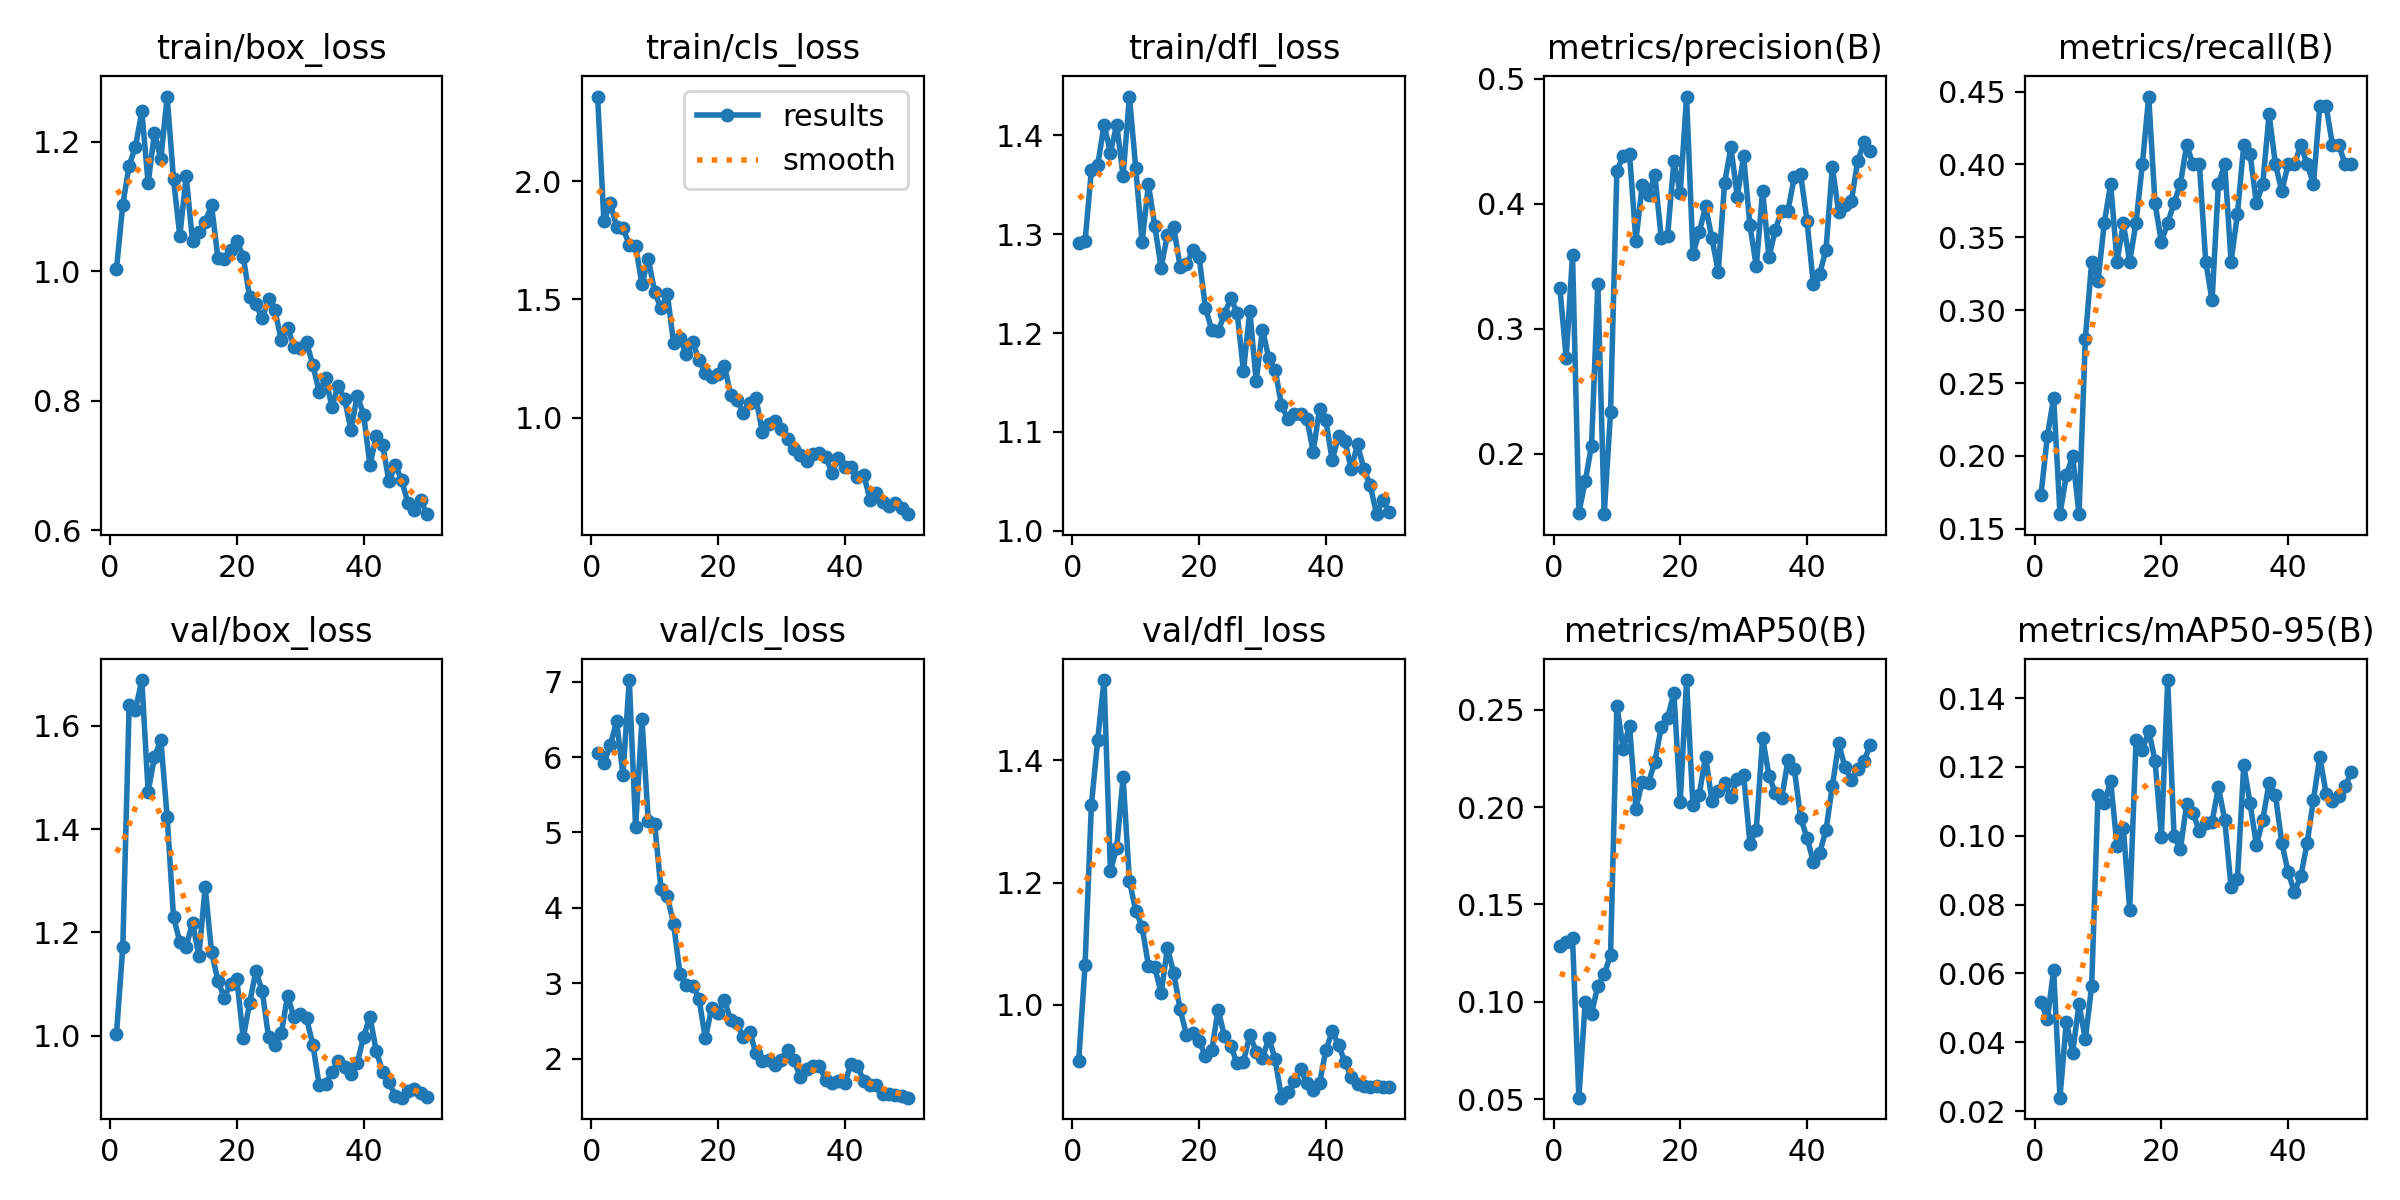

Values plotted in this chart, from the file beside it:
epoch, train/box_loss, train/cls_loss, train/dfl_loss, metrics/precision(B), metrics/recall(B), metrics/mAP50(B), metrics/mAP50-95(B), val/box_loss, val/cls_loss, val/dfl_loss, lr/pg0, lr/pg1, lr/pg2L
1, 1.004, 2.359, 1.291, 0.3327, 0.1728, 0.1287, 0.05182, 1.003, 6.048, 0.9083, 0.00052, 0.00052, 0.00052L
2, 1.103, 1.831, 1.293, 0.2767, 0.2133, 0.1305, 0.04666, 1.172, 5.921, 1.065, 0.001039, 0.001039, 0.001039L
3, 1.163, 1.908, 1.365, 0.3589, 0.24, 0.1326, 0.06102, 1.64, 6.154, 1.327, 0.001537, 0.001537, 0.0015366L
4, 1.192, 1.809, 1.37, 0.1527, 0.16, 0.05075, 0.02392, 1.631, 6.475, 1.434, 0.001881, 0.001881, 0.0018812L
5, 1.247, 1.803, 1.411, 0.1778, 0.1867, 0.09974, 0.04604, 1.689, 5.765, 1.532, 0.001881, 0.001881, 0.0018812L
6, 1.136, 1.731, 1.383, 0.2064, 0.2, 0.0938, 0.03701, 1.472, 7.02, 1.219, 0.001842, 0.001842, 0.0018416L
7, 1.214, 1.727, 1.411, 0.336, 0.16, 0.1083, 0.05119, 1.54, 5.068, 1.257, 0.001802, 0.001802, 0.001802L
8, 1.173, 1.564, 1.359, 0.1516, 0.28, 0.1141, 0.04088, 1.573, 6.5, 1.372, 0.001762, 0.001762, 0.0017624L
9, 1.27, 1.671, 1.439, 0.2332, 0.3333, 0.124, 0.05627, 1.423, 5.153, 1.203, 0.001723, 0.001723, 0.0017228L
10, 1.142, 1.533, 1.367, 0.4264, 0.32, 0.2522, 0.1119, 1.23, 5.117, 1.154, 0.001683, 0.001683, 0.0016832L
11, 1.055, 1.462, 1.292, 0.4377, 0.36, 0.2298, 0.1096, 1.181, 4.251, 1.128, 0.001644, 0.001644, 0.0016436L
12, 1.147, 1.524, 1.351, 0.4396, 0.3867, 0.2418, 0.1158, 1.172, 4.159, 1.064, 0.001604, 0.001604, 0.001604L
13, 1.047, 1.314, 1.308, 0.37, 0.3333, 0.1992, 0.09711, 1.219, 3.782, 1.062, 0.001564, 0.001564, 0.0015644L
14, 1.061, 1.336, 1.266, 0.4151, 0.3596, 0.213, 0.1022, 1.154, 3.13, 1.019, 0.001525, 0.001525, 0.0015248L
15, 1.076, 1.267, 1.3, 0.4072, 0.3333, 0.2126, 0.07851, 1.287, 2.983, 1.093, 0.001485, 0.001485, 0.0014852L
16, 1.102, 1.319, 1.307, 0.4226, 0.36, 0.2233, 0.1277, 1.163, 2.971, 1.051, 0.001446, 0.001446, 0.0014456L
17, 1.021, 1.245, 1.267, 0.3728, 0.4, 0.2411, 0.1249, 1.107, 2.799, 0.9926, 0.001406, 0.001406, 0.001406L
18, 1.018, 1.189, 1.27, 0.3742, 0.4466, 0.2457, 0.1305, 1.074, 2.269, 0.9506, 0.001366, 0.001366, 0.0013664L
19, 1.033, 1.172, 1.284, 0.4337, 0.3733, 0.2587, 0.1219, 1.1, 2.669, 0.9531, 0.001327, 0.001327, 0.0013268L
20, 1.047, 1.183, 1.277, 0.4082, 0.3467, 0.2025, 0.09975, 1.109, 2.61, 0.9398, 0.001287, 0.001287, 0.0012872L
21, 1.023, 1.22, 1.225, 0.4856, 0.36, 0.2652, 0.1453, 0.9953, 2.777, 0.9164, 0.001248, 0.001248, 0.0012476L
22, 0.9607, 1.097, 1.203, 0.3597, 0.3733, 0.2009, 0.09997, 1.062, 2.519, 0.9251, 0.001208, 0.001208, 0.001208L
23, 0.949, 1.073, 1.202, 0.3771, 0.3867, 0.2064, 0.09612, 1.125, 2.47, 0.9918, 0.001168, 0.001168, 0.0011684L
24, 0.9272, 1.02, 1.219, 0.3978, 0.4133, 0.226, 0.1094, 1.086, 2.284, 0.9485, 0.001129, 0.001129, 0.0011288L
25, 0.9573, 1.064, 1.235, 0.3723, 0.4, 0.2031, 0.1065, 0.9973, 2.36, 0.9318, 0.001089, 0.001089, 0.0010892L
26, 0.9396, 1.081, 1.22, 0.3457, 0.4, 0.2083, 0.1014, 0.9822, 2.071, 0.9042, 0.00105, 0.00105, 0.0010496L
27, 0.8944, 0.9386, 1.161, 0.4165, 0.3333, 0.2122, 0.1037, 1.005, 1.976, 0.9068, 0.00101, 0.00101, 0.00101L
28, 0.913, 0.9735, 1.222, 0.445, 0.3067, 0.205, 0.104, 1.077, 1.978, 0.9506, 0.0009704, 0.0009704, 0.0009704
29, 0.8837, 0.9846, 1.151, 0.4055, 0.3867, 0.2142, 0.1141, 1.036, 1.919, 0.9231, 0.0009308, 0.0009308, 0.0009308
30, 0.8811, 0.952, 1.203, 0.4378, 0.4, 0.2166, 0.1046, 1.042, 1.978, 0.9124, 0.0008912, 0.0008912, 0.0008912
31, 0.8902, 0.9103, 1.175, 0.3825, 0.3333, 0.1812, 0.08504, 1.033, 2.118, 0.9457, 0.0008516, 0.0008516, 0.0008516
32, 0.8551, 0.8688, 1.163, 0.3497, 0.3658, 0.1884, 0.08745, 0.9817, 1.983, 0.9102, 0.000812, 0.000812, 0.000812
33, 0.8132, 0.843, 1.127, 0.4104, 0.4133, 0.2356, 0.1205, 0.9041, 1.755, 0.8477, 0.0007724, 0.0007724, 0.0007724
34, 0.8354, 0.8171, 1.113, 0.3569, 0.4071, 0.2162, 0.1094, 0.9069, 1.865, 0.857, 0.0007328, 0.0007328, 0.0007328
35, 0.7907, 0.8439, 1.118, 0.3791, 0.3733, 0.2071, 0.09725, 0.9293, 1.908, 0.8746, 0.0006932, 0.0006932, 0.0006932
36, 0.8235, 0.8479, 1.119, 0.3943, 0.3867, 0.2046, 0.1046, 0.9506, 1.907, 0.8946, 0.0006536, 0.0006536, 0.0006536
37, 0.8029, 0.8311, 1.113, 0.3944, 0.4343, 0.2239, 0.1154, 0.94, 1.717, 0.871, 0.000614, 0.000614, 0.000614
38, 0.7553, 0.7668, 1.08, 0.4212, 0.4, 0.2195, 0.1119, 0.9254, 1.685, 0.8596, 0.0005744, 0.0005744, 0.0005744
39, 0.8082, 0.8287, 1.123, 0.4233, 0.3817, 0.1945, 0.09805, 0.9471, 1.711, 0.8713, 0.0005348, 0.0005348, 0.0005348
40, 0.7788, 0.7917, 1.112, 0.3864, 0.4, 0.1843, 0.08946, 0.9978, 1.675, 0.9253, 0.0004952, 0.0004952, 0.0004952
41, 0.7005, 0.789, 1.071, 0.3357, 0.4, 0.1719, 0.08367, 1.037, 1.933, 0.9562, 0.0004556, 0.0004556, 0.0004556
42, 0.7458, 0.7502, 1.096, 0.3438, 0.4133, 0.1764, 0.08824, 0.9699, 1.907, 0.9346, 0.000416, 0.000416, 0.000416
43, 0.7321, 0.7566, 1.091, 0.3631, 0.4, 0.1883, 0.09786, 0.9305, 1.706, 0.9063, 0.0003764, 0.0003764, 0.0003764
44, 0.6754, 0.6524, 1.063, 0.4295, 0.3867, 0.2106, 0.1105, 0.9093, 1.655, 0.8822, 0.0003368, 0.0003368, 0.0003368
45, 0.701, 0.6822, 1.087, 0.3929, 0.44, 0.2327, 0.123, 0.8833, 1.649, 0.8694, 0.0002972, 0.0002972, 0.0002972
46, 0.6776, 0.6426, 1.062, 0.3992, 0.44, 0.2204, 0.1123, 0.8799, 1.534, 0.866, 0.0002576, 0.0002576, 0.0002576
47, 0.6416, 0.6269, 1.046, 0.4021, 0.4133, 0.214, 0.1101, 0.8922, 1.538, 0.8652, 0.000218, 0.000218, 0.000218
48, 0.6319, 0.6379, 1.017, 0.4339, 0.4133, 0.2196, 0.1115, 0.8976, 1.518, 0.8673, 0.0001784, 0.0001784, 0.0001784
49, 0.6466, 0.6163, 1.031, 0.449, 0.4, 0.2236, 0.1145, 0.8889, 1.508, 0.865, 0.0001388, 0.0001388, 0.0001388
50, 0.6249, 0.5907, 1.019, 0.4417, 0.4, 0.2321, 0.1185, 0.8809, 1.485, 0.8649, 9.92e-05, 9.92e-05, 9.92e-05
